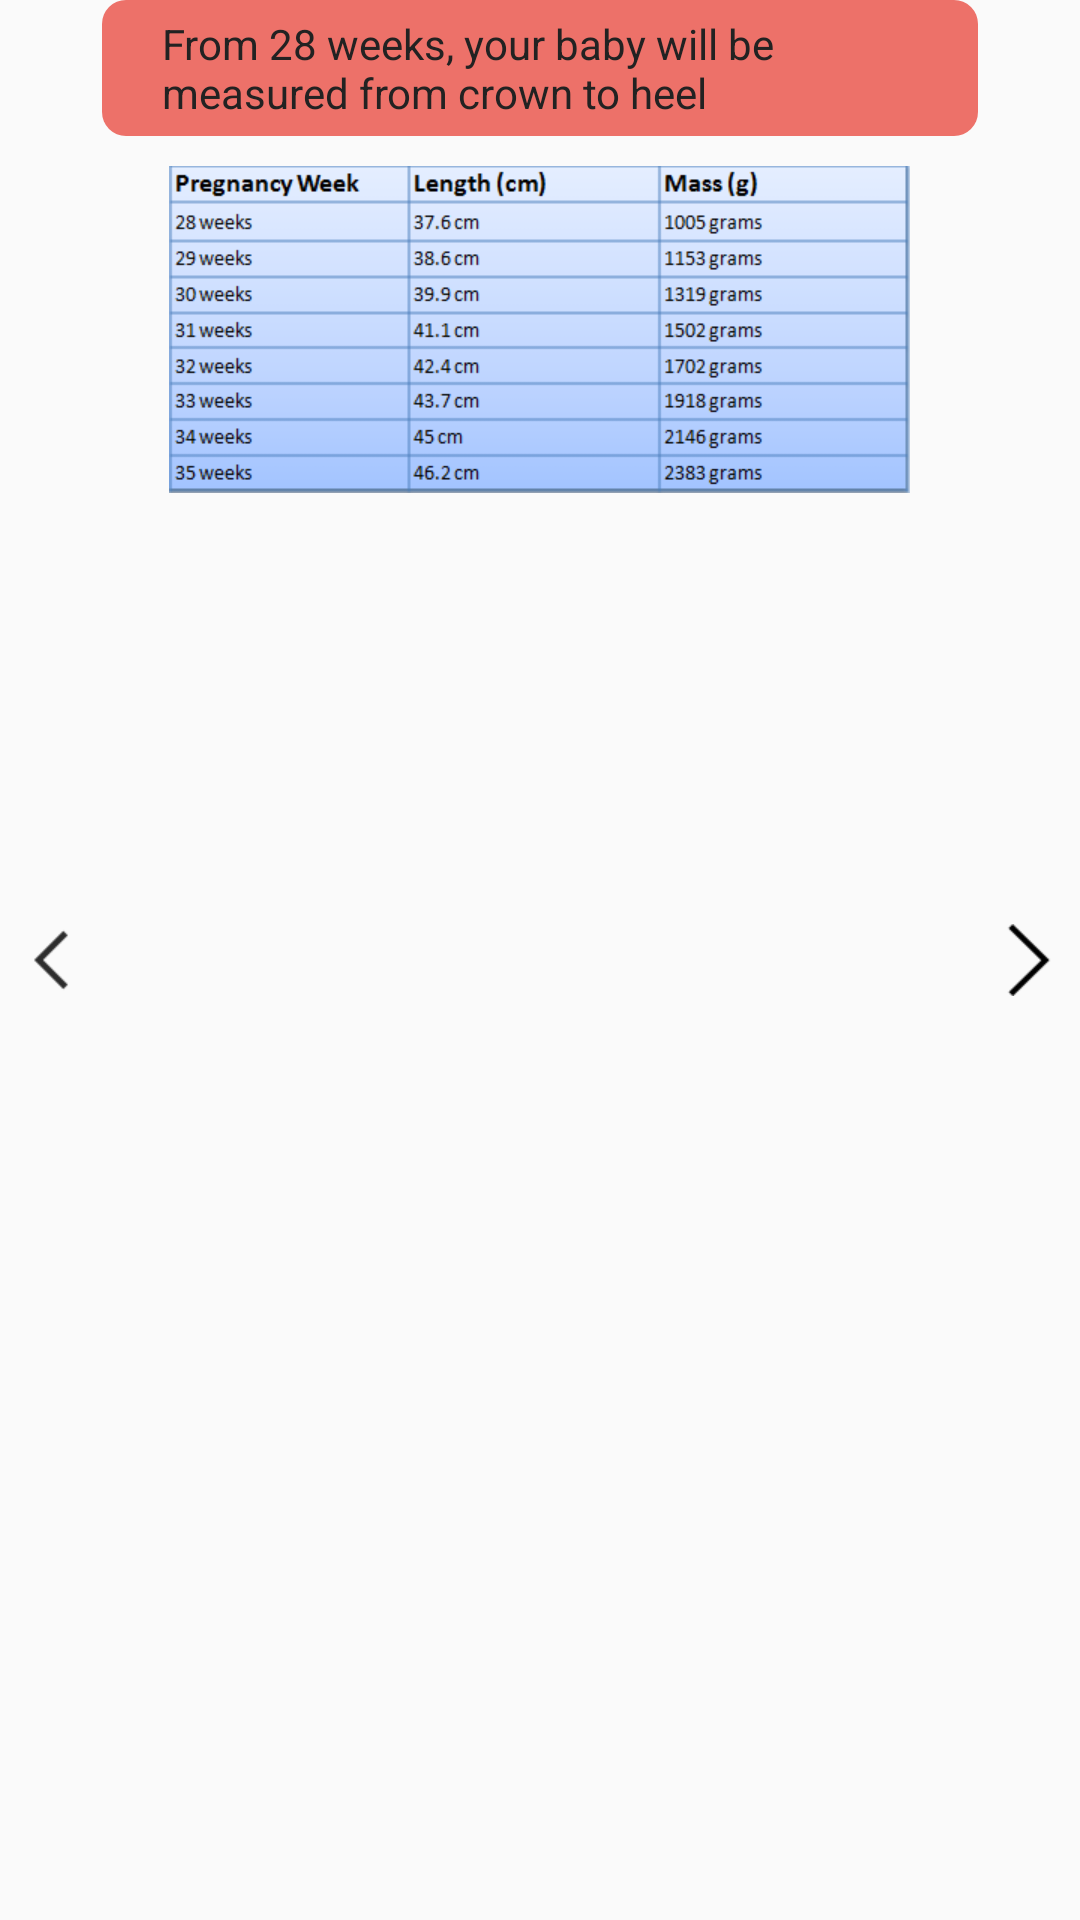

Write the Android layout XML for this screen, with the resource values it uses.
<!-- AndroidManifest.xml: application theme AppTheme -->
<!-- res/layout/pager_item2.xml -->
<?xml version="1.0" encoding="utf-8"?>
<LinearLayout xmlns:android="http://schemas.android.com/apk/res/android"
    android:layout_width="match_parent"
    android:layout_height="wrap_content"
    android:layout_margin="10dp"
    android:orientation="horizontal">

    <ImageView
        android:id="@+id/shangyige"
        android:layout_width="wrap_content"
        android:layout_height="wrap_content"
        android:layout_gravity="center"
        android:padding="5dp"
        android:src="@drawable/shangyige" />
    <LinearLayout
        android:layout_width="0dp"
        android:layout_height="wrap_content"
        android:layout_weight="1"
        android:orientation="vertical">

        <TextView
            android:layout_width="wrap_content"
            android:layout_height="wrap_content"
            android:layout_gravity="center"
            android:background="@drawable/activity_bg"
            android:paddingBottom="5dp"
            android:paddingLeft="20dp"
            android:paddingRight="20dp"
            android:paddingTop="5dp"
            android:text="From 28 weeks, your baby will be measured from crown to heel"
            android:textColor="@color/black" />

        <LinearLayout
            android:layout_width="match_parent"
            android:layout_height="wrap_content"
            android:gravity="center"
            android:layout_marginTop="10dp"
            android:layout_marginBottom="10dp"
            android:orientation="horizontal">

            <ImageView
                android:id="@+id/pager_iv"
                android:layout_width="wrap_content"
                android:layout_height="wrap_content"
                android:src="@drawable/fetus" />

        </LinearLayout>

    </LinearLayout>

    <ImageView
        android:id="@+id/xiayige"
        android:layout_width="wrap_content"
        android:layout_height="wrap_content"
        android:layout_gravity="center"
        android:padding="5dp"
        android:src="@drawable/xiayige" />
</LinearLayout>
<!-- resources referenced by this layout -->
<resources>
  <color name="black">#222222</color>
  <!-- drawable activity_bg (drawable) -->
  <?xml version="1.0" encoding="utf-8"?>
  <shape xmlns:android="http://schemas.android.com/apk/res/android" >
      <corners android:radius="8dp"/>
      <solid android:color="@color/grey2"/>
  </shape>
  <!-- drawable fetus: png bitmap (drawable-xhdpi, 17887 bytes) -->
  <!-- drawable shangyige: png bitmap (drawable-xhdpi, 904 bytes) -->
  <!-- drawable xiayige: png bitmap (drawable-xhdpi, 1263 bytes) -->
  <style name="AppTheme" parent="Theme.AppCompat.Light.DarkActionBar">
          
          <item name="colorPrimary">@color/colorPrimary</item>
          <item name="colorPrimaryDark">@color/colorPrimaryDark</item>
          <item name="colorAccent">@color/colorAccent</item>
      </style>
  <color name="grey2">#ED7169</color>
  <color name="colorPrimary">#3F51B5</color>
  <color name="colorPrimaryDark">#303F9F</color>
  <color name="colorAccent">#001DF5</color>
</resources>
